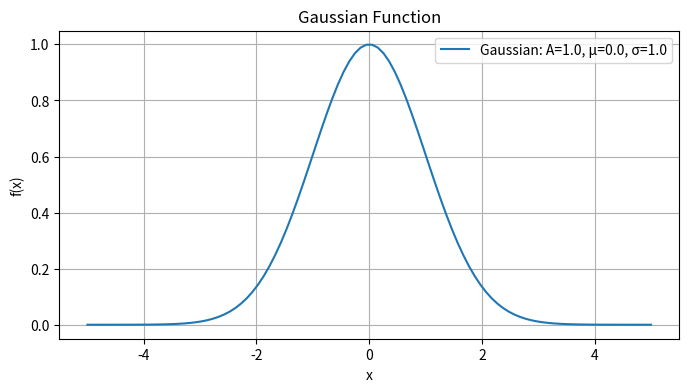
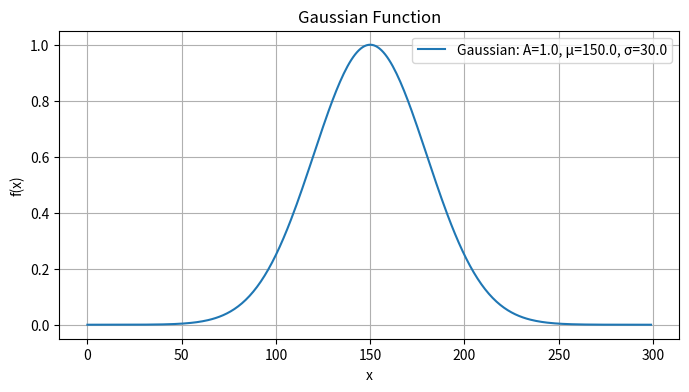

These charts were generated, in order, by the following Python code:
import numpy as np
def gaussian(x, A=1.0, mu=0.0, sigma=1.0):
    return A * np.exp(-((x - mu) ** 2) / (2 * sigma ** 2))


import matplotlib.pyplot as plt
def plot_gaussian(x, A=1.0, mu=0.0, sigma=1.0):    
    y = gaussian(x, A, mu, sigma)
    
    plt.figure(figsize=(8, 4))
    plt.plot(x, y, label=f'Gaussian: A={A}, μ={mu}, σ={sigma}')
    plt.title('Gaussian Function')
    plt.xlabel('x')
    plt.ylabel('f(x)')
    plt.grid()
    plt.legend()
    plt.show()

x = np.linspace(-5, 5, 100)
plot_gaussian(x)

x = np.arange(300)
plot_gaussian(x, A=1.0, mu=150.0, sigma=30.0)